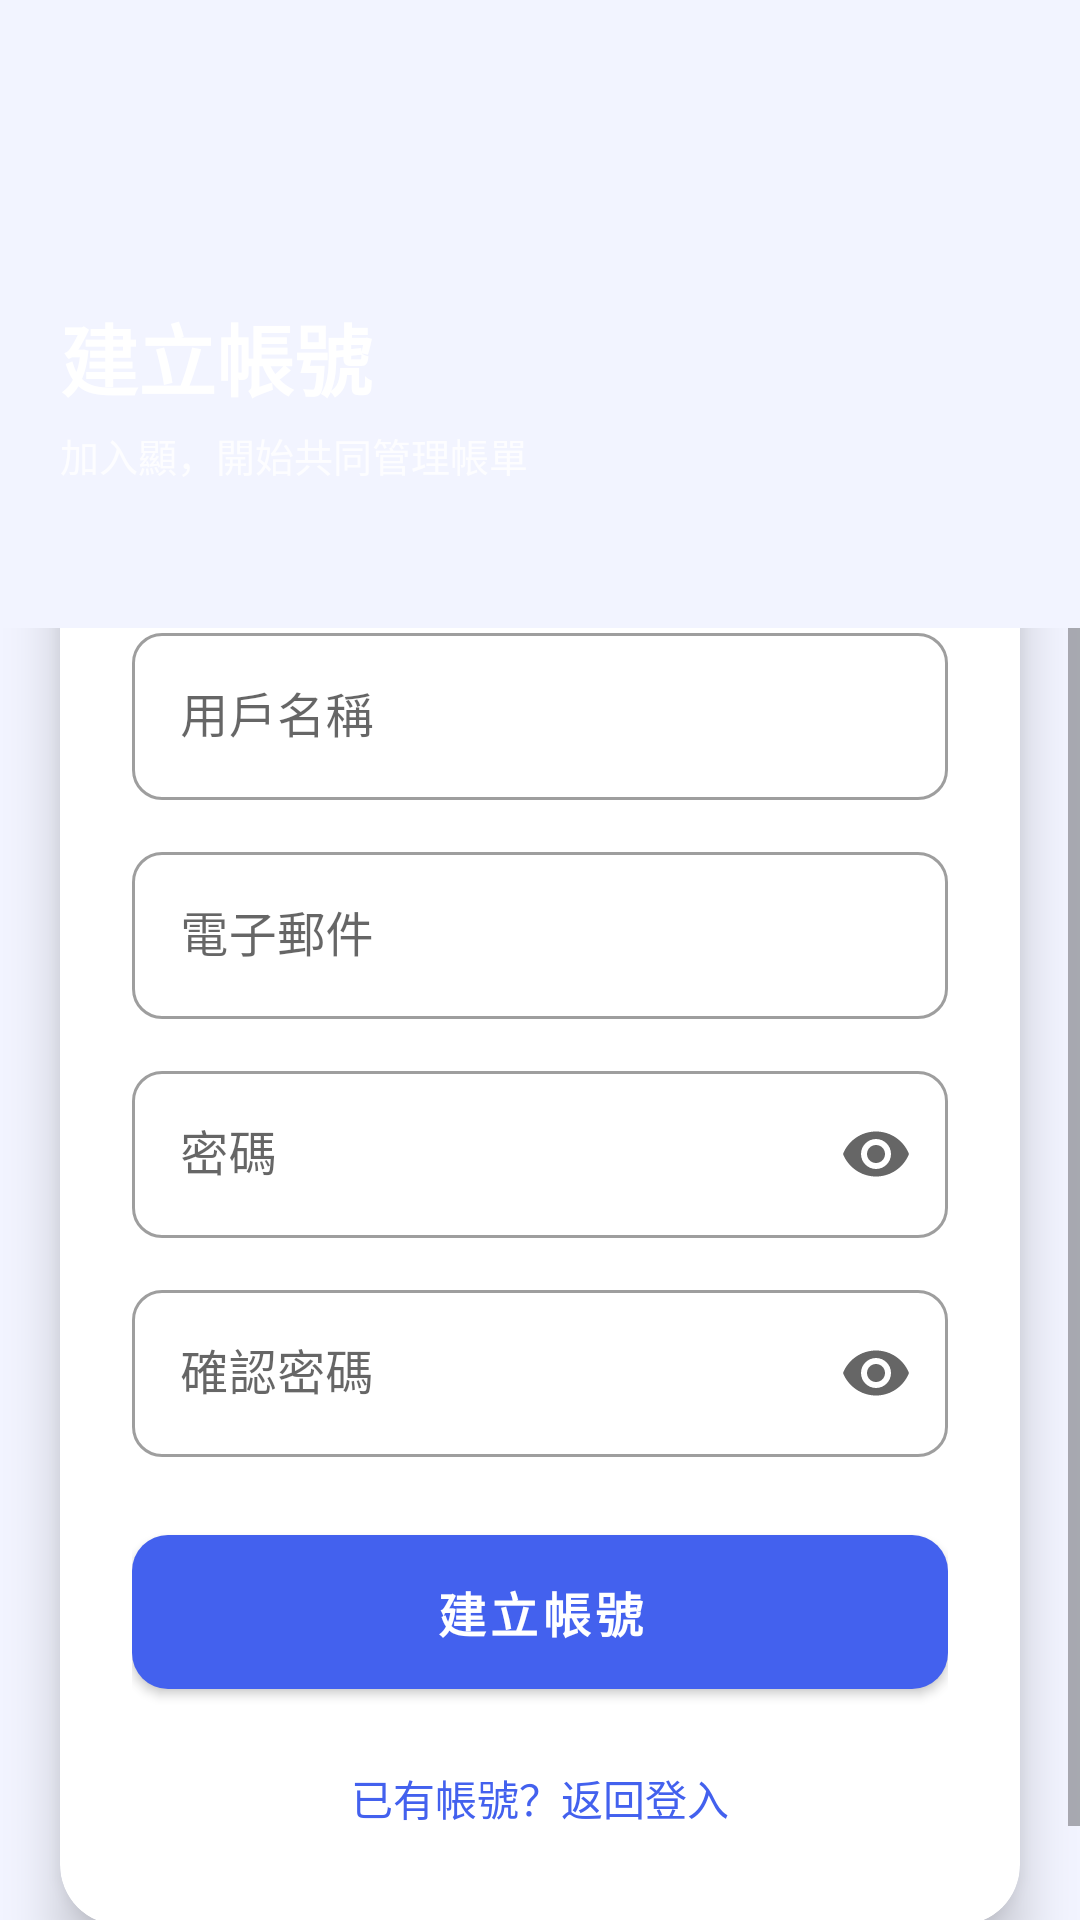

Produce the Android XML layout that renders to this screen, including the resource entries it uses.
<!-- AndroidManifest.xml: application theme Theme.MyApplicationDemo -->
<!-- res/layout/activity_register.xml -->
<?xml version="1.0" encoding="utf-8"?>
<LinearLayout xmlns:android="http://schemas.android.com/apk/res/android"
    xmlns:app="http://schemas.android.com/apk/res-auto"
    android:layout_width="match_parent"
    android:layout_height="match_parent"
    android:background="@color/color_bg"
    android:orientation="vertical">

    
    <LinearLayout
        android:layout_width="match_parent"
        android:layout_height="wrap_content"
        android:background="@drawable/bg_gradient_header"
        android:orientation="vertical"
        android:paddingTop="48dp"
        android:paddingBottom="48dp"
        android:paddingHorizontal="20dp">

        <ImageButton
            android:id="@+id/btn_back"
            android:layout_width="40dp"
            android:layout_height="40dp"
            android:background="?attr/actionBarItemBackground"
            android:contentDescription="@string/btn_back"
            android:src="@drawable/ic_arrow_back" />

        <TextView
            android:layout_width="wrap_content"
            android:layout_height="wrap_content"
            android:layout_marginTop="12dp"
            android:text="@string/title_register"
            android:textColor="@color/white"
            android:textSize="26sp"
            android:textStyle="bold" />

        <TextView
            android:layout_width="wrap_content"
            android:layout_height="wrap_content"
            android:layout_marginTop="4dp"
            android:text="加入顯，開始共同管理帳單"
            android:textColor="#CCFFFFFF"
            android:textSize="13sp" />
    </LinearLayout>

    <ScrollView
        android:layout_width="match_parent"
        android:layout_height="0dp"
        android:layout_weight="1"
        android:overScrollMode="never">

        <LinearLayout
            android:layout_width="match_parent"
            android:layout_height="wrap_content"
            android:orientation="vertical">

            
            <com.google.android.material.card.MaterialCardView
                android:layout_width="match_parent"
                android:layout_height="wrap_content"
                android:layout_marginTop="-28dp"
                android:layout_marginHorizontal="20dp"
                android:layout_marginBottom="32dp"
                app:cardCornerRadius="20dp"
                app:cardElevation="10dp">

                <LinearLayout
                    android:layout_width="match_parent"
                    android:layout_height="wrap_content"
                    android:orientation="vertical"
                    android:padding="24dp">

                    <com.google.android.material.textfield.TextInputLayout
                        android:id="@+id/til_username"
                        style="@style/Widget.MaterialComponents.TextInputLayout.OutlinedBox"
                        android:layout_width="match_parent"
                        android:layout_height="wrap_content"
                        android:hint="@string/hint_username"
                        app:boxCornerRadiusBottomEnd="10dp"
                        app:boxCornerRadiusBottomStart="10dp"
                        app:boxCornerRadiusTopEnd="10dp"
                        app:boxCornerRadiusTopStart="10dp">

                        <com.google.android.material.textfield.TextInputEditText
                            android:id="@+id/et_username"
                            android:layout_width="match_parent"
                            android:layout_height="wrap_content"
                            android:inputType="textPersonName"
                            android:maxLines="1" />
                    </com.google.android.material.textfield.TextInputLayout>

                    <com.google.android.material.textfield.TextInputLayout
                        android:id="@+id/til_email"
                        style="@style/Widget.MaterialComponents.TextInputLayout.OutlinedBox"
                        android:layout_width="match_parent"
                        android:layout_height="wrap_content"
                        android:layout_marginTop="12dp"
                        android:hint="@string/hint_email"
                        app:boxCornerRadiusBottomEnd="10dp"
                        app:boxCornerRadiusBottomStart="10dp"
                        app:boxCornerRadiusTopEnd="10dp"
                        app:boxCornerRadiusTopStart="10dp">

                        <com.google.android.material.textfield.TextInputEditText
                            android:id="@+id/et_email"
                            android:layout_width="match_parent"
                            android:layout_height="wrap_content"
                            android:inputType="textEmailAddress"
                            android:maxLines="1" />
                    </com.google.android.material.textfield.TextInputLayout>

                    <com.google.android.material.textfield.TextInputLayout
                        android:id="@+id/til_password"
                        style="@style/Widget.MaterialComponents.TextInputLayout.OutlinedBox"
                        android:layout_width="match_parent"
                        android:layout_height="wrap_content"
                        android:layout_marginTop="12dp"
                        android:hint="@string/hint_password"
                        app:boxCornerRadiusBottomEnd="10dp"
                        app:boxCornerRadiusBottomStart="10dp"
                        app:boxCornerRadiusTopEnd="10dp"
                        app:boxCornerRadiusTopStart="10dp"
                        app:endIconMode="password_toggle">

                        <com.google.android.material.textfield.TextInputEditText
                            android:id="@+id/et_password"
                            android:layout_width="match_parent"
                            android:layout_height="wrap_content"
                            android:inputType="textPassword"
                            android:maxLines="1" />
                    </com.google.android.material.textfield.TextInputLayout>

                    <com.google.android.material.textfield.TextInputLayout
                        android:id="@+id/til_confirm_password"
                        style="@style/Widget.MaterialComponents.TextInputLayout.OutlinedBox"
                        android:layout_width="match_parent"
                        android:layout_height="wrap_content"
                        android:layout_marginTop="12dp"
                        android:hint="@string/hint_confirm_password"
                        app:boxCornerRadiusBottomEnd="10dp"
                        app:boxCornerRadiusBottomStart="10dp"
                        app:boxCornerRadiusTopEnd="10dp"
                        app:boxCornerRadiusTopStart="10dp"
                        app:endIconMode="password_toggle">

                        <com.google.android.material.textfield.TextInputEditText
                            android:id="@+id/et_confirm_password"
                            android:layout_width="match_parent"
                            android:layout_height="wrap_content"
                            android:inputType="textPassword"
                            android:maxLines="1" />
                    </com.google.android.material.textfield.TextInputLayout>

                    <com.google.android.material.button.MaterialButton
                        android:id="@+id/btn_register"
                        android:layout_width="match_parent"
                        android:layout_height="wrap_content"
                        android:layout_marginTop="20dp"
                        android:paddingVertical="14dp"
                        android:text="@string/btn_register"
                        android:textSize="16sp"
                        android:textStyle="bold" />

                    <ProgressBar
                        android:id="@+id/progress_bar"
                        android:layout_width="wrap_content"
                        android:layout_height="wrap_content"
                        android:layout_gravity="center_horizontal"
                        android:layout_marginTop="12dp"
                        android:visibility="gone" />

                    <TextView
                        android:id="@+id/tv_go_to_login"
                        android:layout_width="wrap_content"
                        android:layout_height="wrap_content"
                        android:layout_gravity="center_horizontal"
                        android:layout_marginTop="12dp"
                        android:padding="8dp"
                        android:text="@string/go_to_login"
                        android:textColor="@color/color_primary"
                        android:textSize="14sp" />
                </LinearLayout>
            </com.google.android.material.card.MaterialCardView>

        </LinearLayout>
    </ScrollView>
</LinearLayout>
<!-- resources referenced by this layout -->
<resources>
  <color name="color_bg">#F2F4FF</color>
  <color name="color_primary">#4361EE</color>
  <color name="white">#FFFFFFFF</color>
  <string name="btn_back">返回</string>
  <string name="btn_register">建立帳號</string>
  <string name="go_to_login">已有帳號？返回登入</string>
  <string name="hint_confirm_password">確認密碼</string>
  <string name="hint_email">電子郵件</string>
  <string name="hint_password">密碼</string>
  <string name="hint_username">用戶名稱</string>
  <string name="title_register">建立帳號</string>
  <style name="Theme.MyApplicationDemo" parent="Theme.MaterialComponents.DayNight.DarkActionBar">
          <item name="colorPrimary">@color/color_primary</item>
          <item name="colorPrimaryVariant">@color/color_primary_dark</item>
          <item name="colorOnPrimary">@color/white</item>
          <item name="colorSecondary">@color/color_secondary</item>
          <item name="colorSecondaryVariant">@color/color_secondary</item>
          <item name="colorOnSecondary">@color/white</item>
          <item name="android:statusBarColor">@color/color_primary_dark</item>
          <item name="materialButtonStyle">@style/Widget.App.Button</item>
      </style>
  <color name="color_primary_dark">#3350D4</color>
  <color name="color_secondary">#7B2FBE</color>
  <style name="Widget.App.Button" parent="Widget.MaterialComponents.Button">
          <item name="cornerRadius">12dp</item>
      </style>
</resources>
